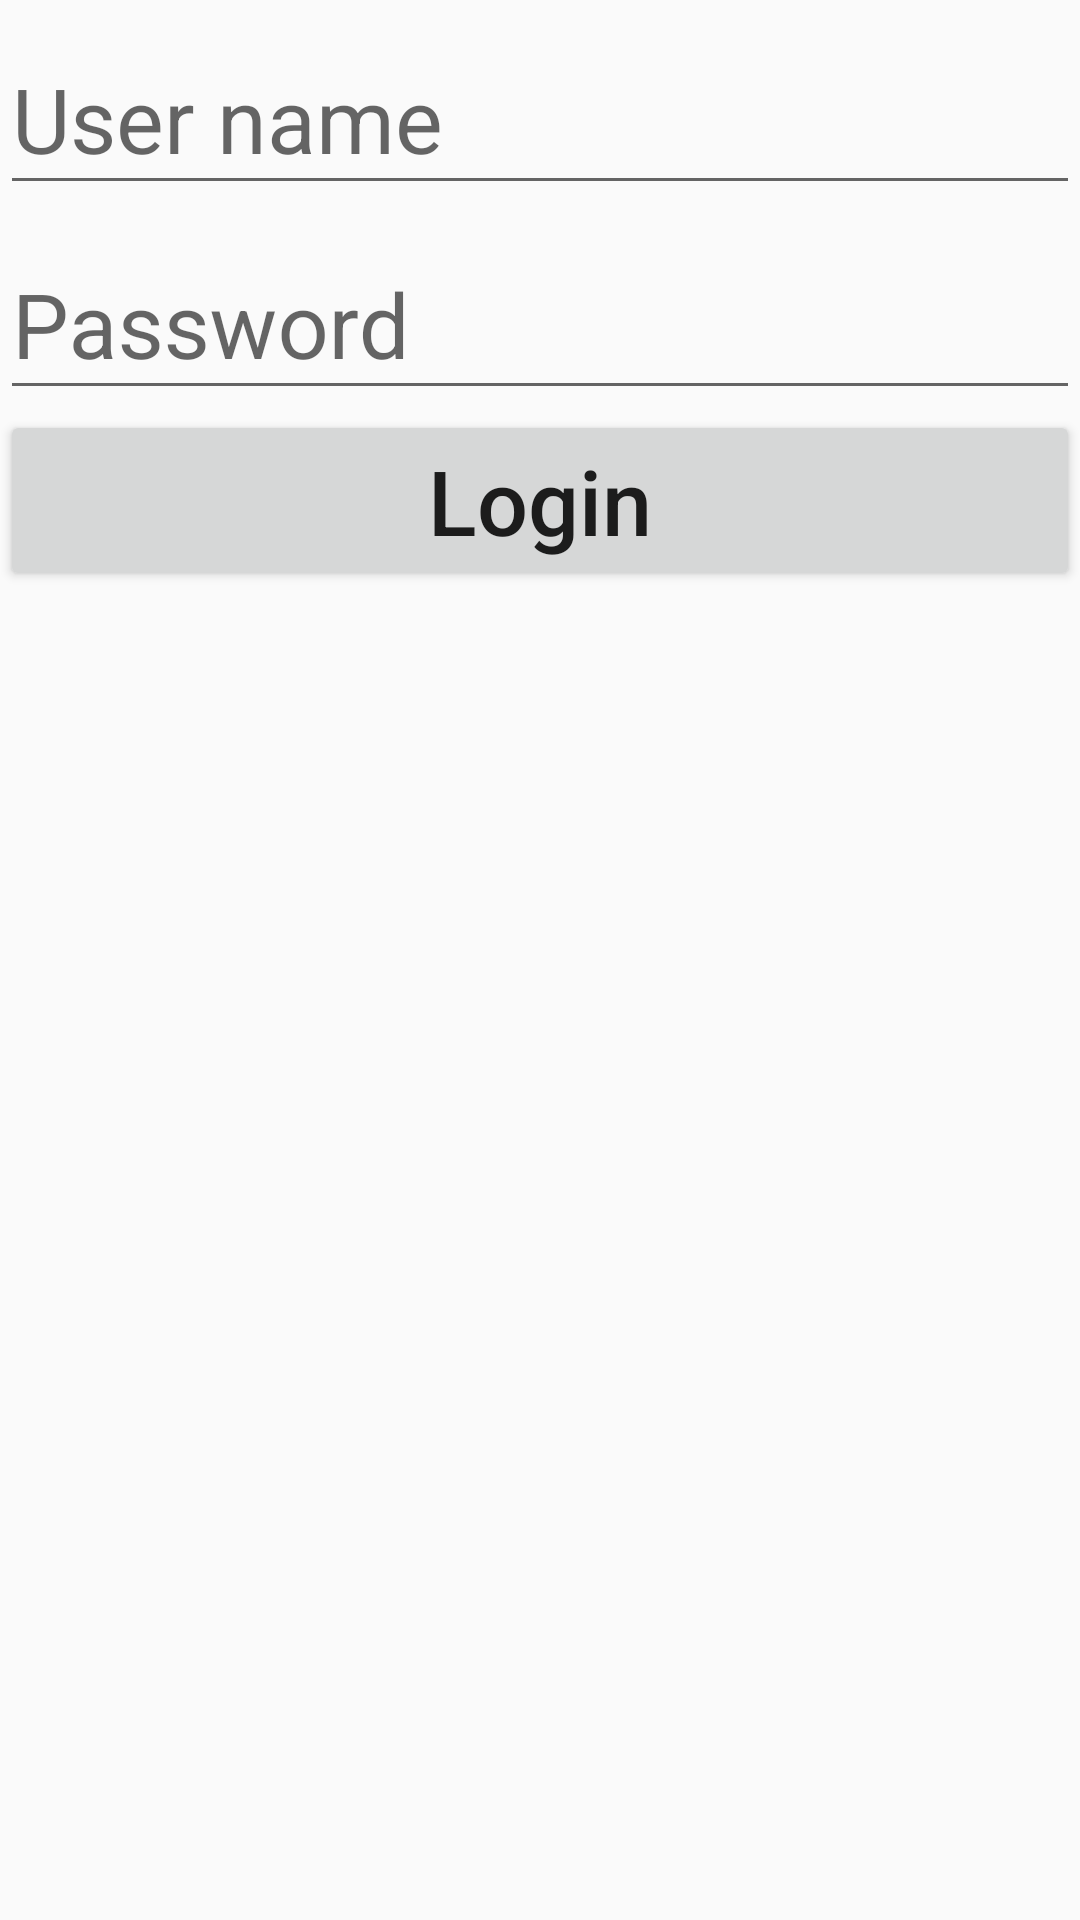

Android layout source for this screen:
<!-- AndroidManifest.xml: application theme AppTheme -->
<!-- res/layout/login_fragment_layout.xml -->
<?xml version="1.0" encoding="utf-8"?>
<androidx.appcompat.widget.LinearLayoutCompat xmlns:android="http://schemas.android.com/apk/res/android"
    xmlns:app="http://schemas.android.com/apk/res-auto"
    xmlns:tools="http://schemas.android.com/tools"
    android:layout_width="match_parent"
    android:layout_height="match_parent"
    android:orientation="vertical"
    tools:context=".gui.fragments.LogInFragment">


    <com.google.android.material.textfield.TextInputLayout
        android:id="@+id/txtInputLayoutUserName"
        android:layout_width="match_parent"
        android:layout_height="wrap_content">

		<com.google.android.material.textfield.TextInputEditText
			android:id="@+id/txtUserName"
			android:layout_width="match_parent"
			android:layout_height="wrap_content"
			android:hint="@string/strUserNameText"
			android:textSize="30sp" />
    </com.google.android.material.textfield.TextInputLayout>

	<com.google.android.material.textfield.TextInputLayout
		android:id="@+id/txtInputLayoutUserPw"
		android:layout_width="match_parent"
		android:layout_height="wrap_content">

		<com.google.android.material.textfield.TextInputEditText
			android:id="@+id/txtUserPw"
			android:layout_width="match_parent"
			android:layout_height="wrap_content"
			android:hint="@string/strUserPwText"
			android:inputType="textPassword"
			android:textSize="30sp" />

	</com.google.android.material.textfield.TextInputLayout>

	<Button
		android:id="@+id/btnLogin"
		android:layout_width="match_parent"
		android:layout_height="wrap_content"
		android:text="@string/strLoginText"
		android:textAllCaps="false"
		android:textSize="30sp" />
</androidx.appcompat.widget.LinearLayoutCompat>
<!-- resources referenced by this layout -->
<resources>
  <string name="strLoginText">Login</string>
  <string name="strUserNameText">User name</string>
  <string name="strUserPwText">Password</string>
  <style name="AppTheme" parent="Theme.AppCompat.Light.DarkActionBar">
  		
  		<item name="colorPrimary">@color/colorPrimary</item>
  		<item name="colorPrimaryDark">@color/colorPrimaryDark</item>
  		<item name="colorAccent">@color/colorAccent</item>
  	</style>
  <!-- not gathered from this repository: default colours our renderer supplied (Android Studio template values) -->
  <color name="colorPrimary">#FF6200EE</color>
  <color name="colorPrimaryDark">#FF3700B3</color>
  <color name="colorAccent">#FF03DAC5</color>
</resources>
